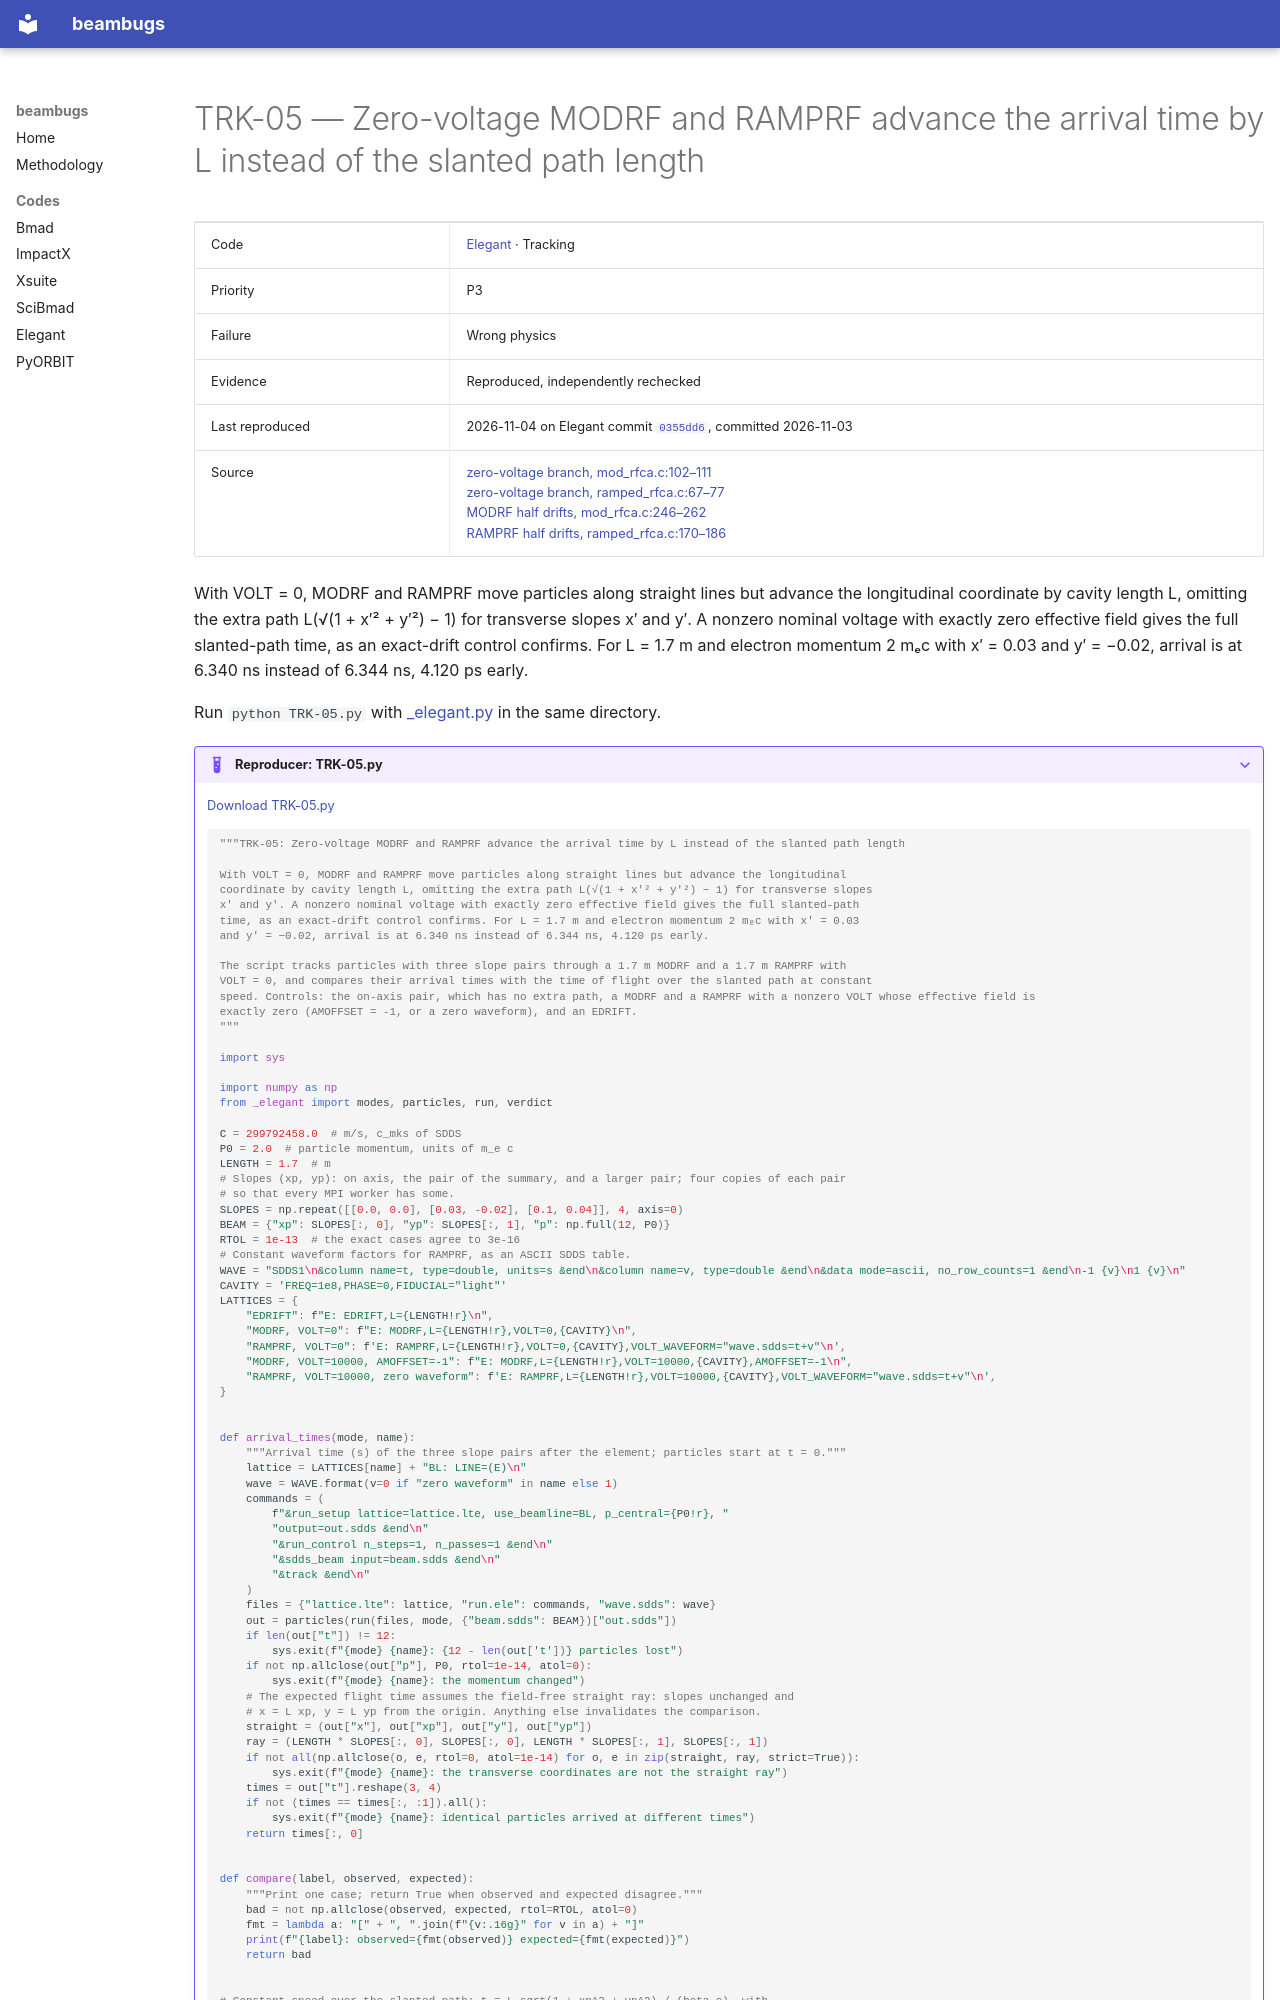

repository: nikitakuklev/beambugs · page: elegant/TRK-05/index.html · generator: mkdocs

---
title: "TRK-05: Zero-voltage MODRF and RAMPRF advance the arrival time by L instead of the slanted path length"
hide:
  - toc
---

# TRK-05 — Zero-voltage MODRF and RAMPRF advance the arrival time by L instead of the slanted path length

| | |
|---|---|
| Code | [Elegant](../index.md) · Tracking |
| Priority | P3 |
| Failure | Wrong physics |
| Evidence | Reproduced, independently rechecked |
| Last reproduced | 2026-11-04 on Elegant commit [`0355dd6`](https://github.com/rtsoliday/elegant/commit/0355dd6aca12), committed 2026-11-03 |
| Source | [zero-voltage branch, mod_rfca.c:102–111](https://github.com/rtsoliday/elegant/blob/0355dd6aca12c861971fbf8f3ae78a0ded991734/src/mod_rfca.c#L102-L111)<br>[zero-voltage branch, ramped_rfca.c:67–77](https://github.com/rtsoliday/elegant/blob/0355dd6aca12c861971fbf8f3ae78a0ded991734/src/ramped_rfca.c#L67-L77)<br>[MODRF half drifts, mod_rfca.c:246–262](https://github.com/rtsoliday/elegant/blob/0355dd6aca12c861971fbf8f3ae78a0ded991734/src/mod_rfca.c#L246-L262)<br>[RAMPRF half drifts, ramped_rfca.c:170–186](https://github.com/rtsoliday/elegant/blob/0355dd6aca12c861971fbf8f3ae78a0ded991734/src/ramped_rfca.c#L170-L186) |

With VOLT = 0, MODRF and RAMPRF move particles along straight lines but advance the longitudinal coordinate by cavity length L, omitting the extra path L(√(1 + x′² + y′²) − 1) for transverse slopes x′ and y′. A nonzero nominal voltage with exactly zero effective field gives the full slanted-path time, as an exact-drift control confirms. For L = 1.7 m and electron momentum 2 mₑc with x′ = 0.03 and y′ = −0.02, arrival is at 6.340 ns instead of 6.344 ns, 4.120 ps early.

Run `python TRK-05.py` with [_elegant.py](../helpers/_elegant.py) in the same directory.

??? example "Reproducer: TRK-05.py"

    [Download TRK-05.py](TRK-05.py)

    ```python
    """TRK-05: Zero-voltage MODRF and RAMPRF advance the arrival time by L instead of the slanted path length

    With VOLT = 0, MODRF and RAMPRF move particles along straight lines but advance the longitudinal
    coordinate by cavity length L, omitting the extra path L(√(1 + x′² + y′²) − 1) for transverse slopes
    x′ and y′. A nonzero nominal voltage with exactly zero effective field gives the full slanted-path
    time, as an exact-drift control confirms. For L = 1.7 m and electron momentum 2 mₑc with x′ = 0.03
    and y′ = −0.02, arrival is at 6.340 ns instead of 6.344 ns, 4.120 ps early.

    The script tracks particles with three slope pairs through a 1.7 m MODRF and a 1.7 m RAMPRF with
    VOLT = 0, and compares their arrival times with the time of flight over the slanted path at constant
    speed. Controls: the on-axis pair, which has no extra path, a MODRF and a RAMPRF with a nonzero VOLT whose effective field is
    exactly zero (AMOFFSET = -1, or a zero waveform), and an EDRIFT.
    """

    import sys

    import numpy as np
    from _elegant import modes, particles, run, verdict

    C = 299792458.0  # m/s, c_mks of SDDS
    P0 = 2.0  # particle momentum, units of m_e c
    LENGTH = 1.7  # m
    # Slopes (xp, yp): on axis, the pair of the summary, and a larger pair; four copies of each pair
    # so that every MPI worker has some.
    SLOPES = np.repeat([[0.0, 0.0], [0.03, -0.02], [0.1, 0.04]], 4, axis=0)
    BEAM = {"xp": SLOPES[:, 0], "yp": SLOPES[:, 1], "p": np.full(12, P0)}
    RTOL = 1e-13  # the exact cases agree to 3e-16
    # Constant waveform factors for RAMPRF, as an ASCII SDDS table.
    WAVE = "SDDS1\n&column name=t, type=double, units=s &end\n&column name=v, type=double &end\n&data mode=ascii, no_row_counts=1 &end\n-1 {v}\n1 {v}\n"
    CAVITY = 'FREQ=1e8,PHASE=0,FIDUCIAL="light"'
    LATTICES = {
        "EDRIFT": f"E: EDRIFT,L={LENGTH!r}\n",
        "MODRF, VOLT=0": f"E: MODRF,L={LENGTH!r},VOLT=0,{CAVITY}\n",
        "RAMPRF, VOLT=0": f'E: RAMPRF,L={LENGTH!r},VOLT=0,{CAVITY},VOLT_WAVEFORM="wave.sdds=t+v"\n',
        "MODRF, VOLT=10000, AMOFFSET=-1": f"E: MODRF,L={LENGTH!r},VOLT=10000,{CAVITY},AMOFFSET=-1\n",
        "RAMPRF, VOLT=10000, zero waveform": f'E: RAMPRF,L={LENGTH!r},VOLT=10000,{CAVITY},VOLT_WAVEFORM="wave.sdds=t+v"\n',
    }


    def arrival_times(mode, name):
        """Arrival time (s) of the three slope pairs after the element; particles start at t = 0."""
        lattice = LATTICES[name] + "BL: LINE=(E)\n"
        wave = WAVE.format(v=0 if "zero waveform" in name else 1)
        commands = (
            f"&run_setup lattice=lattice.lte, use_beamline=BL, p_central={P0!r}, "
            "output=out.sdds &end\n"
            "&run_control n_steps=1, n_passes=1 &end\n"
            "&sdds_beam input=beam.sdds &end\n"
            "&track &end\n"
        )
        files = {"lattice.lte": lattice, "run.ele": commands, "wave.sdds": wave}
        out = particles(run(files, mode, {"beam.sdds": BEAM})["out.sdds"])
        if len(out["t"]) != 12:
            sys.exit(f"{mode} {name}: {12 - len(out['t'])} particles lost")
        if not np.allclose(out["p"], P0, rtol=1e-14, atol=0):
            sys.exit(f"{mode} {name}: the momentum changed")
        # The expected flight time assumes the field-free straight ray: slopes unchanged and
        # x = L xp, y = L yp from the origin. Anything else invalidates the comparison.
        straight = (out["x"], out["xp"], out["y"], out["yp"])
        ray = (LENGTH * SLOPES[:, 0], SLOPES[:, 0], LENGTH * SLOPES[:, 1], SLOPES[:, 1])
        if not all(np.allclose(o, e, rtol=0, atol=1e-14) for o, e in zip(straight, ray, strict=True)):
            sys.exit(f"{mode} {name}: the transverse coordinates are not the straight ray")
        times = out["t"].reshape(3, 4)
        if not (times == times[:, :1]).all():
            sys.exit(f"{mode} {name}: identical particles arrived at different times")
        return times[:, 0]
